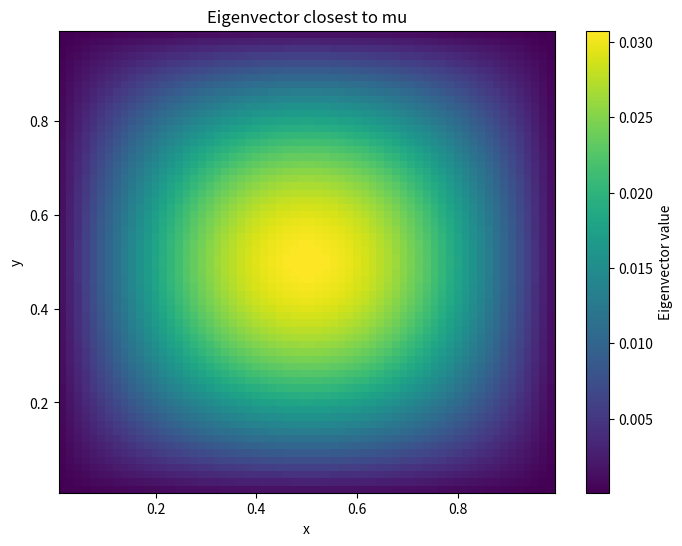
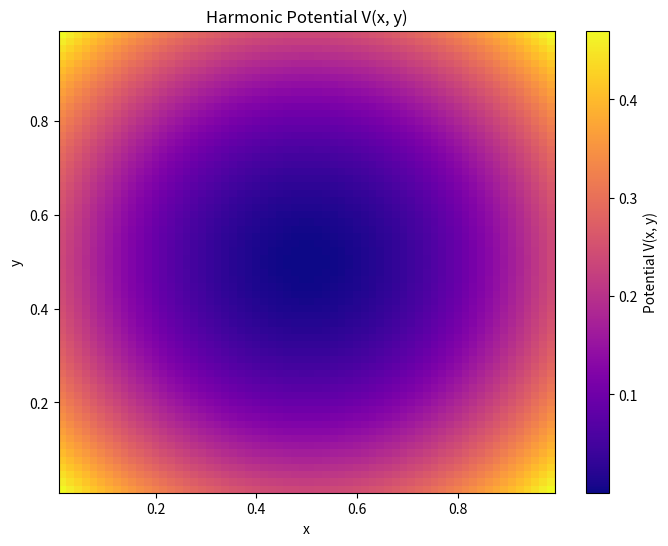

Write Python code to recreate these figures, in order.
import numpy as np
import matplotlib.pyplot as plt
import scipy.sparse as sp
import time


# TODO: use convolve / maybe even FFT for operator
def laplace(u_flat):
    N = int(np.sqrt(u_flat.shape[0]))
    h = 1.0 / (N + 1)
    laplacian_u = np.zeros_like(u_flat)

    for i in range(N):
        for j in range(N):
            idx = i * N + j
            laplacian_u[idx] = (
                -4 * u_flat[idx] +
                (u_flat[idx - 1] if j > 0 else 0) +  # left neighbor
                (u_flat[idx + 1] if j < N - 1 else 0) +  # right neighbor
                (u_flat[idx - N] if i > 0 else 0) +  # upper neighbor
                (u_flat[idx + N] if i < N - 1 else 0)  # lower neighbor
            ) / h**2

    return laplacian_u

def multiply_potential(u_flat, potential):
    """Multiply the potential function with the flattened grid."""
    N = int(np.sqrt(u_flat.shape[0]))
    h = 1.0 / (N + 1)
    x_list = np.linspace(h, 1 - h, N)
    X, Y = np.meshgrid(x_list, x_list, indexing='ij')
    
    V_values = potential(X, Y).reshape(N * N)  # Flatten the potential matrix
    return u_flat * V_values  # Element-wise multiplication

def build_laplacian_matrix(N):
    h = 1.0 / (N + 1)
    
    # 1D Laplacian matrix
    laplacian_1d = np.zeros((N, N))
    for i in range(N):
        if i > 0:
            laplacian_1d[i, i - 1] = 1
        laplacian_1d[i, i] = -2
        if i < N - 1:
            laplacian_1d[i, i + 1] = 1
    print(laplacian_1d.shape)
    identity = np.eye(N)
    
    # 2D Laplacian via Kronecker sum
    laplacian_2d = np.kron(identity, laplacian_1d) + np.kron(laplacian_1d, identity)
    print(laplacian_2d.shape)
    return laplacian_2d/h**2

def sparse_laplacian_matrix(N):
    """Construct a sparse Laplacian matrix for a 2D grid (Dirichlet boundary)."""
    h = 1.0 / (N + 1)
    size = N * N

    # Index offsets
    main_diag = -4 * np.ones(size)
    right_diag = np.ones(size - 1)
    left_diag = np.ones(size - 1)
    up_diag = np.ones(size - N)
    down_diag = np.ones(size - N)

    # Zero out entries that cross row boundaries
    for i in range(1, N):
        left_diag[i * N - 1] = 0
        right_diag[i * N - 1] = 0

    diagonals = [up_diag, left_diag, main_diag, right_diag, down_diag]
    offsets = [-N, -1, 0, 1, N]

    laplacian = sp.diags(diagonals, offsets, shape=(size, size), format='csr')
    return laplacian / h**2

def harmonic_potential(x, y):
    """Harmonic potential V(x, y) = 0.5 * (x^2 + y^2) as lambda function."""
    return (x - 0.5)**2 + (y - 0.5)**2

def build_potential_matrix(N, potential=harmonic_potential):
    h = 1.0 / (N + 1)
    x_list = np.linspace(h, 1 - h, N)
    X, Y = np.meshgrid(x_list, x_list, indexing='ij') 
    
    V_values = potential(X, Y).reshape(N * N) 
    potential_matrix = np.diag(V_values)  # Diagonalmatrix mit V auf der Diagonalen
    return potential_matrix

def sparse_potential_matrix(N, potential=harmonic_potential):
    """Construct a sparse potential matrix for the 2D grid."""
    h = 1.0 / (N + 1)
    x_list = np.linspace(h, 1 - h, N)
    X, Y = np.meshgrid(x_list, x_list, indexing='ij')
    
    V_values = potential(X, Y).reshape(N * N)
    return sp.diags(V_values, format='csr')  # Diagonal matrix with V on the diagonal

def system_matrix(N):
    """Construct the system matrix for the Schrödinger equation."""
    A = build_laplacian_matrix(N)
    V = build_potential_matrix(N)
    return -0.5*A + V

def sparse_system_matrix(N, potential=harmonic_potential):
    """Construct the sparse system matrix for the Schrödinger equation."""
    L = sparse_laplacian_matrix(N)
    V = sparse_potential_matrix(N, potential)
    A = (-0.5 * L + V).tocsr()  # Sparse matrix with -0.5 * Laplacian + Potential on the diagonal
    return A

# def shifted_inverse_power_method(operator, sigma, solver, N, tol=1e-6, max_iter=1000):
#     """
#     Shifted inverse power method to find eigenvector for eigenvalue closest to mu.
#     solver: Funktion, die (Matrix, Vektor) nimmt und Lösung zurückgibt.
#     """
#     x = np.ones(N**2) # Change initial guess (random?)

#     sigma_operator = lambda u: operator(u) - sigma * u
    
#     for _ in range(max_iter):
#         y = solver(sigma_operator, x)
#         if np.linalg.norm(x - y) < tol:
#             break
#         x = y

#     lambda_x = np.dot(x, operator(x)) / np.dot(x, x)
#     return x, lambda_x

def shifted_inverse_power_method(A, sigma, solver, precond=None, tol=1e-6, max_iter=1000):
    """
    Shifted inverse power method to find eigenvector for eigenvalue closest to mu.
    """
    N = int(np.sqrt(A.shape[0]))
    x = np.ones(N**2)
    x = x / np.linalg.norm(x)

    shifted_matrix = A - sigma * sp.eye(N**2, format='csr')
    
    for _ in range(max_iter):
        y = solver(shifted_matrix, x, precond)
        y = y / np.linalg.norm(y)
        if np.linalg.norm(x - y) < tol:
            break
        x = y

    lambda_x = np.dot(x, A @ x) / np.dot(x, x)
    return x, lambda_x


# def cg(operator, b, tol=1e-10, max_iter=1000):
#     """Conjugate Gradient method to solve Ax = b for a linear operator A.
#         operator: Function that applies the linear operator A to a vector.
#         b: Right-hand side vector.
#     """
#     x = np.zeros_like(b)
#     r = b - operator(x)
#     p = r.copy()
#     alpha_old = np.dot(r, r)

#     # TODO: include max_iter
#     for _ in range(b.shape[0]):
#         Ap = operator(p)
#         lambd = alpha_old / np.dot(p, Ap)
#         x += lambd * p
#         r -= lambd * Ap
#         alpha_new = np.dot(r, r)
#         if alpha_new < tol:
#             break
#         p = r + (alpha_new / alpha_old) * p
#         alpha_old = alpha_new

#     return x

def cg(A, b, precond=None, tol=1e-10, max_iter=1000):
    """Conjugate Gradient method to solve Ax = b for a linear operator A.
        operator: Function that applies the linear operator A to a vector.
        b: Right-hand side vector.
    """
    x = np.zeros_like(b)
    r = b - A @ x
    p = r.copy()
    alpha_old = np.dot(r, r)

    # TODO: include max_iter
    iterations = 0
    for _ in range(b.shape[0]):
        Ap = A @ p
        lambd = alpha_old / np.dot(p, Ap)
        x += lambd * p
        r -= lambd * Ap
        alpha_new = np.dot(r, r)
        if alpha_new < tol:
            break
        p = r + (alpha_new / alpha_old) * p
        alpha_old = alpha_new
        iterations += 1
    print(f"CG iterations: {iterations}")
    return x

# def pcg(operator, b, preconditioner, tol=1e-10, max_iter=1000):
#     """Preconditioned Conjugate Gradient method to solve Ax = b for a linear operator A.
#         operator: Function that applies the linear operator A to a vector.
#         b: Right-hand side vector.
#     """
#     x = np.zeros_like(b)
#     r = b - operator(x)
#     z = preconditioner(r)
#     p = z.copy()
#     rz_old = np.dot(r, z)

#     for _ in range(max_iter):
#         Ap = operator(p)
#         alpha = rz_old / np.dot(p, Ap)
#         x += alpha * p
#         r -= alpha * Ap
#         if np.linalg.norm(r) < tol:
#             break
#         z = preconditioner(r)
#         rz_new = np.dot(r, z)
#         beta = rz_new / rz_old
#         p = z + beta * p
#         rz_old = rz_new

#     return x

def pcg(A, b, preconditioner, tol=1e-10, max_iter=1000):
    """Preconditioned Conjugate Gradient method to solve Ax = b for a linear operator A.
        operator: Function that applies the linear operator A to a vector.
        b: Right-hand side vector.
    """
    x = np.zeros_like(b)
    r = b - A @ x
    z = preconditioner(r)
    p = z.copy()
    rz_old = np.dot(r, z)
    iterations = 0

    for _ in range(max_iter):
        Ap = A @ p
        alpha = rz_old / np.dot(p, Ap)
        x += alpha * p
        r -= alpha * Ap
        if np.linalg.norm(r) < tol:
            break
        z = preconditioner(r)
        rz_new = np.dot(r, z)
        beta = rz_new / rz_old
        p = z + beta * p
        rz_old = rz_new
        iterations += 1
    print(f"PCG iterations: {iterations}")
    return x

# Return A, L, U matrices for the sparse matrix A
def split_matrix(A):
    """Split the sparse matrix A into its lower, upper, and diagonal parts with L and U having zero diagonals."""
    D = sp.diags(A.diagonal(), format='csr')  # Diagonal part
    L = sp.tril(A, k=-1, format='csr')        # Strictly lower triangular part (zero diagonal)
    U = sp.triu(A, k=1, format='csr')         # Strictly upper triangular part (zero diagonal)
    return L, U, D
    
def jacobi_preconditioner(A):
    """Jacobi preconditioner for the system matrix."""
    # D is the diagonal part of the matrix A
    D = A.diagonal()
    if np.any(D == 0):
        raise ValueError("Jacobi preconditioner: zero on diagonal.")

    def precondition(r):
        return r / D
    return precondition

# def sgs_preconditioner(L, U, D):
#     """Symmetric Gauss-Seidel preconditioner for the system matrix."""
#     LD = (L + D).tocsr()
#     UD = (U + D).tocsr()
#     def preconditioner(r):
#         z3 = sp.linalg.spsolve_triangular(LD, r, lower=True, unit_diagonal=False)
#         z2 = D @ z3
#         z = sp.linalg.spsolve_triangular(UD, z2, lower=False, unit_diagonal=False)
#         return z
#     return preconditioner

# def ssor_preconditioner(L, D, U, omega=1.0):
#     """Symmetric Successive Over-Relaxation (SSOR) preconditioner for the system matrix."""
#     LD = (L + D / omega).tocsr()
#     UD = (U + D / omega).tocsr()
    
#     def preconditioner(r):
#         z3 = sp.linalg.spsolve_triangular(1/(2-omega)*LD, r, lower=True, unit_diagonal=False)
#         z2 = (D/omega) @ z3
#         z = sp.linalg.spsolve_triangular(UD, z2, lower=False, unit_diagonal=False)
#         return z
#     return preconditioner

def sgs_preconditioner(L, U, D):
    """Symmetric Gauss-Seidel preconditioner for the system matrix."""
    LD = (L + D).tocsr()
    UD = (U + D).tocsr()
    def preconditioner(r):
        # Use spsolve instead of spsolve_triangular for possible speedup
        z3 = sp.linalg.spsolve(LD, r)
        z2 = D @ z3
        z = sp.linalg.spsolve(UD, z2)
        return z
    return preconditioner

def ssor_preconditioner(L, D, U, omega=1.0):
    """Symmetric Successive Over-Relaxation (SSOR) preconditioner for the system matrix."""
    LD = (L + D / omega).tocsr()
    UD = (U + D / omega).tocsr()
    
    def preconditioner(r):
        # Use spsolve instead of spsolve_triangular for possible speedup
        z3 = sp.linalg.spsolve((1/(2-omega))*LD, r)
        z2 = (D/omega) @ z3
        z = sp.linalg.spsolve(UD, z2)
        return z
    return preconditioner

def analytical_laplacian_eigenvalue(p, q, N):
    """
    Compute the eigenvalue λ_{p,q} of the 2D Laplacian with Dirichlet boundary conditions.

    Parameters:
        p, q : int
            Mode indices (1-based, from 1 to N)
        N : int
            Grid size

    Returns:
        float
            Eigenvalue λ_{p,q}
    """
    h = 1.0 / (N + 1)
    return -(1 / h**2) * (np.cos(p * np.pi * h) + np.cos(q * np.pi * h) - 2)

def dimile_old():
    N =40
    # u = np.arange(N * N).reshape(N, N)
    u = np.ones((N, N))  # Using a simple constant function for demonstration
    # print("u (2D grid):")
    # print(u)

    u_flat = u.reshape(N * N)
    
    sigma = 8

    potential_operator = lambda u: multiply_potential(u, harmonic_potential)
    summed_operator = lambda u: potential_operator(u) - 0.5 * laplace(u)

    v, lambda_v = shifted_inverse_power_method(summed_operator, sigma, cg, N)
    # print(f"\nEigenvector v closest to mu={mu}:")
    # print(v)
    print(f"\nEigenvalue lambda_v closest to sigma={sigma}:")
    print(lambda_v)

    # Plot the eigenvector over the grid
    h = 1.0 / (N + 1)
    x_list = np.linspace(h, 1 - h, N)
    X, Y = np.meshgrid(x_list, x_list, indexing='ij')
    plt.figure(figsize=(8, 6))
    plt.pcolormesh(X, Y, v.reshape(N, N), shading='auto', cmap='viridis')
    plt.colorbar(label='Eigenvector value')
    plt.title('Eigenvector closest to mu')
    plt.xlabel('x')
    plt.ylabel('y')
    plt.show()
    # Plot the potential
    plt.figure(figsize=(8, 6)) 
    plt.pcolormesh(X, Y, harmonic_potential(X, Y).reshape(N, N), shading='auto', cmap='plasma')
    plt.colorbar(label='Potential V(x, y)')
    plt.title('Harmonic Potential V(x, y)')
    plt.xlabel('x')
    plt.ylabel('y')
    plt.show()

def dimile_new():
    N = 64
    # u = np.arange(N * N).reshape(N, N)
    u = np.ones((N, N))  # Using a simple constant function for demonstration
    # print("u (2D grid):")
    # print(u)

    u_flat = u.reshape(N * N)
    
    sigma = 0
    # potential_operator = lambda u: multiply_potential(u, harmonic_potential)
    # summed_operator = lambda u: potential_operator(u) - 0.5 * laplace(u)
    A = sparse_system_matrix(N, potential=lambda x,y: 0*x*y)
    L, U, D = split_matrix(A)
    # print('A')
    # print(A.toarray())
    # print('L')
    # print(L.toarray())
    # print('U')
    # print(U.toarray())
    # print('D')
    # print(D.toarray())
    # print('L + U + D')
    # print((L+U+D).toarray())
    omega = 1.8
    v, lambda_v = shifted_inverse_power_method(A, sigma, pcg, ssor_preconditioner(L, D, U, omega))
    # v, lambda_v = shifted_inverse_power_method(A, sigma, pcg, sgs_preconditioner(L, U, D))
    # v, lambda_v = shifted_inverse_power_method(A, sigma, cg, jacobi_preconditioner(A))
    # print(f"\nEigenvector v closest to mu={mu}:")
    # print(v)
    print(f"\nEigenvalue lambda_v closest to sigma={sigma}:")
    print(lambda_v)
    print(f"Analytical eigenvalue: {analytical_laplacian_eigenvalue(1, 1, N)}")

    # Plot the eigenvector over the grid
    h = 1.0 / (N + 1)
    x_list = np.linspace(h, 1 - h, N)
    X, Y = np.meshgrid(x_list, x_list, indexing='ij')
    plt.figure(figsize=(8, 6))
    plt.pcolormesh(X, Y, v.reshape(N, N), shading='auto', cmap='viridis')
    plt.colorbar(label='Eigenvector value')
    plt.title('Eigenvector closest to mu')
    plt.xlabel('x')
    plt.ylabel('y')
    plt.show()
    # Plot the potential
    plt.figure(figsize=(8, 6)) 
    plt.pcolormesh(X, Y, harmonic_potential(X, Y).reshape(N, N), shading='auto', cmap='plasma')
    plt.colorbar(label='Potential V(x, y)')
    plt.title('Harmonic Potential V(x, y)')
    plt.xlabel('x')
    plt.ylabel('y')
    plt.show()

def test_cg():
    pass

if __name__ == "__main__":
    # A = build_laplacian_matrix(3)
    # print("Laplacian matrix A:")    
    # print(A)
    # V1 = build_potential_matrix(3)
    # print("Potential matrix V1:")
    # print(V1)
    B = sparse_laplacian_matrix(3)
    # print("Sparse Laplacian matrix B:")
    # print(B.toarray())  # Convert sparse matrix to dense for printing
    V2 = sparse_potential_matrix(3)
    # print("Sparse Potential matrix V2:")
    # print(V2.toarray())  # Convert sparse matrix to dense for printing
    # true = -0.5 * B + V2
    # print(true.toarray())  # Convert sparse matrix to dense for printing
    # our = sparse_system_matrix(3)
    # print(our.toarray())  # Convert sparse matrix to dense for printing

    # dimile_old()
    dimile_new()